Run: headless pygame with SDL's dummy video driver; simulated clock (each Clock.tick advances the game by its frame time, no real sleeping); random seed 0; keys injected as events and as key.get_pressed() state; no mouse input.
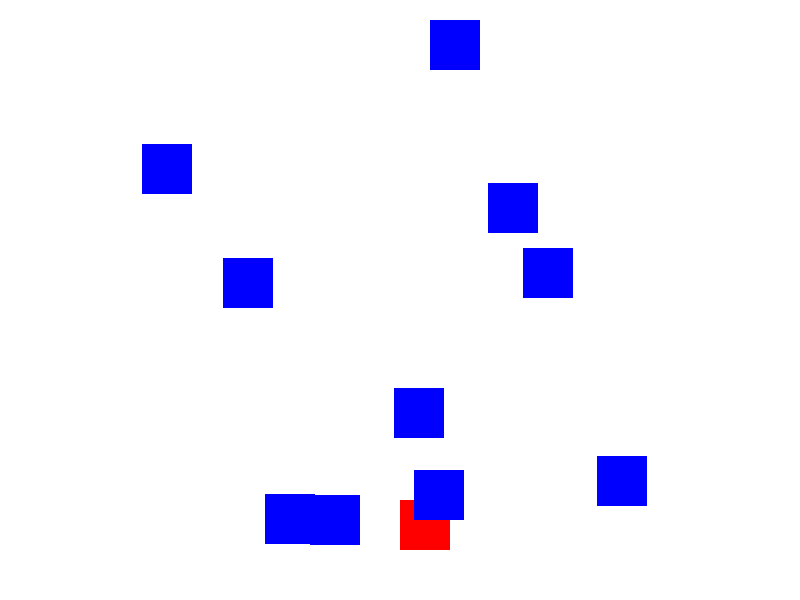
Frame 1 of 4 · flips 1–60 · no input
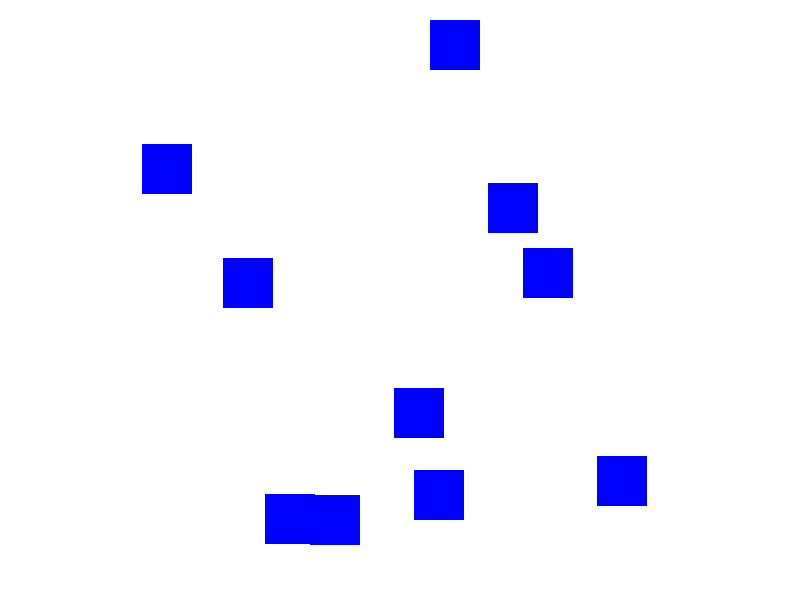
Frame 2 of 4 · flips 61–180 · tapped SPACE, RETURN · held RIGHT (→), D
Frame 3 of 4 · flips 181–300 · held DOWN (↓), S · screen unchanged from frame 2, image omitted
Frame 4 of 4 · flips 301–420 · held LEFT (←), A, UP (↑), W · screen same as frame 1, image omitted

The pygame program that drew these frames:

# Importing required libraries
import pygame
import random

# Initialize Pygame
pygame.init()

# Constants
SCREEN_WIDTH, SCREEN_HEIGHT = 800, 600
PLAYER_SIZE = 50
BLOCK_SIZE = 50
FPS = 30

# Colors
WHITE = (255, 255, 255)
BLACK = (0, 0, 0)
RED = (255, 0, 0)
BLUE = (0, 0, 255)

# Initialize screen and clock
screen = pygame.display.set_mode((SCREEN_WIDTH, SCREEN_HEIGHT))
pygame.display.set_caption("Time-Hop Prototype")
clock = pygame.time.Clock()

# Initialize variables
player_pos = [SCREEN_WIDTH // 2, SCREEN_HEIGHT - 2 * PLAYER_SIZE]
time_epoch = 0  # 0 for past, 1 for future
blocks = []  # Blocks for the player to avoid

# Generate initial blocks
for i in range(10):
    block_x = random.randint(0, SCREEN_WIDTH - BLOCK_SIZE)
    block_y = random.randint(0, SCREEN_HEIGHT - 2 * BLOCK_SIZE)
    blocks.append([block_x, block_y, time_epoch])  # x, y, time_epoch

# Main game loop
running = True
while running:
    for event in pygame.event.get():
        if event.type == pygame.QUIT:
            running = False

    keys = pygame.key.get_pressed()
    
    if keys[pygame.K_LEFT]:
        player_pos[0] -= 5
    if keys[pygame.K_RIGHT]:
        player_pos[0] += 5
    if keys[pygame.K_SPACE]:
        time_epoch = 1 - time_epoch  # Switch time epoch

    # Draw background
    screen.fill(WHITE if time_epoch == 0 else BLACK)

    # Draw player
    pygame.draw.rect(screen, RED, (player_pos[0], player_pos[1], PLAYER_SIZE, PLAYER_SIZE))

    # Draw blocks
    for block in blocks:
        if block[2] == time_epoch:
            pygame.draw.rect(screen, BLUE, (block[0], block[1], BLOCK_SIZE, BLOCK_SIZE))

    pygame.display.update()
    clock.tick(FPS)

pygame.quit()
